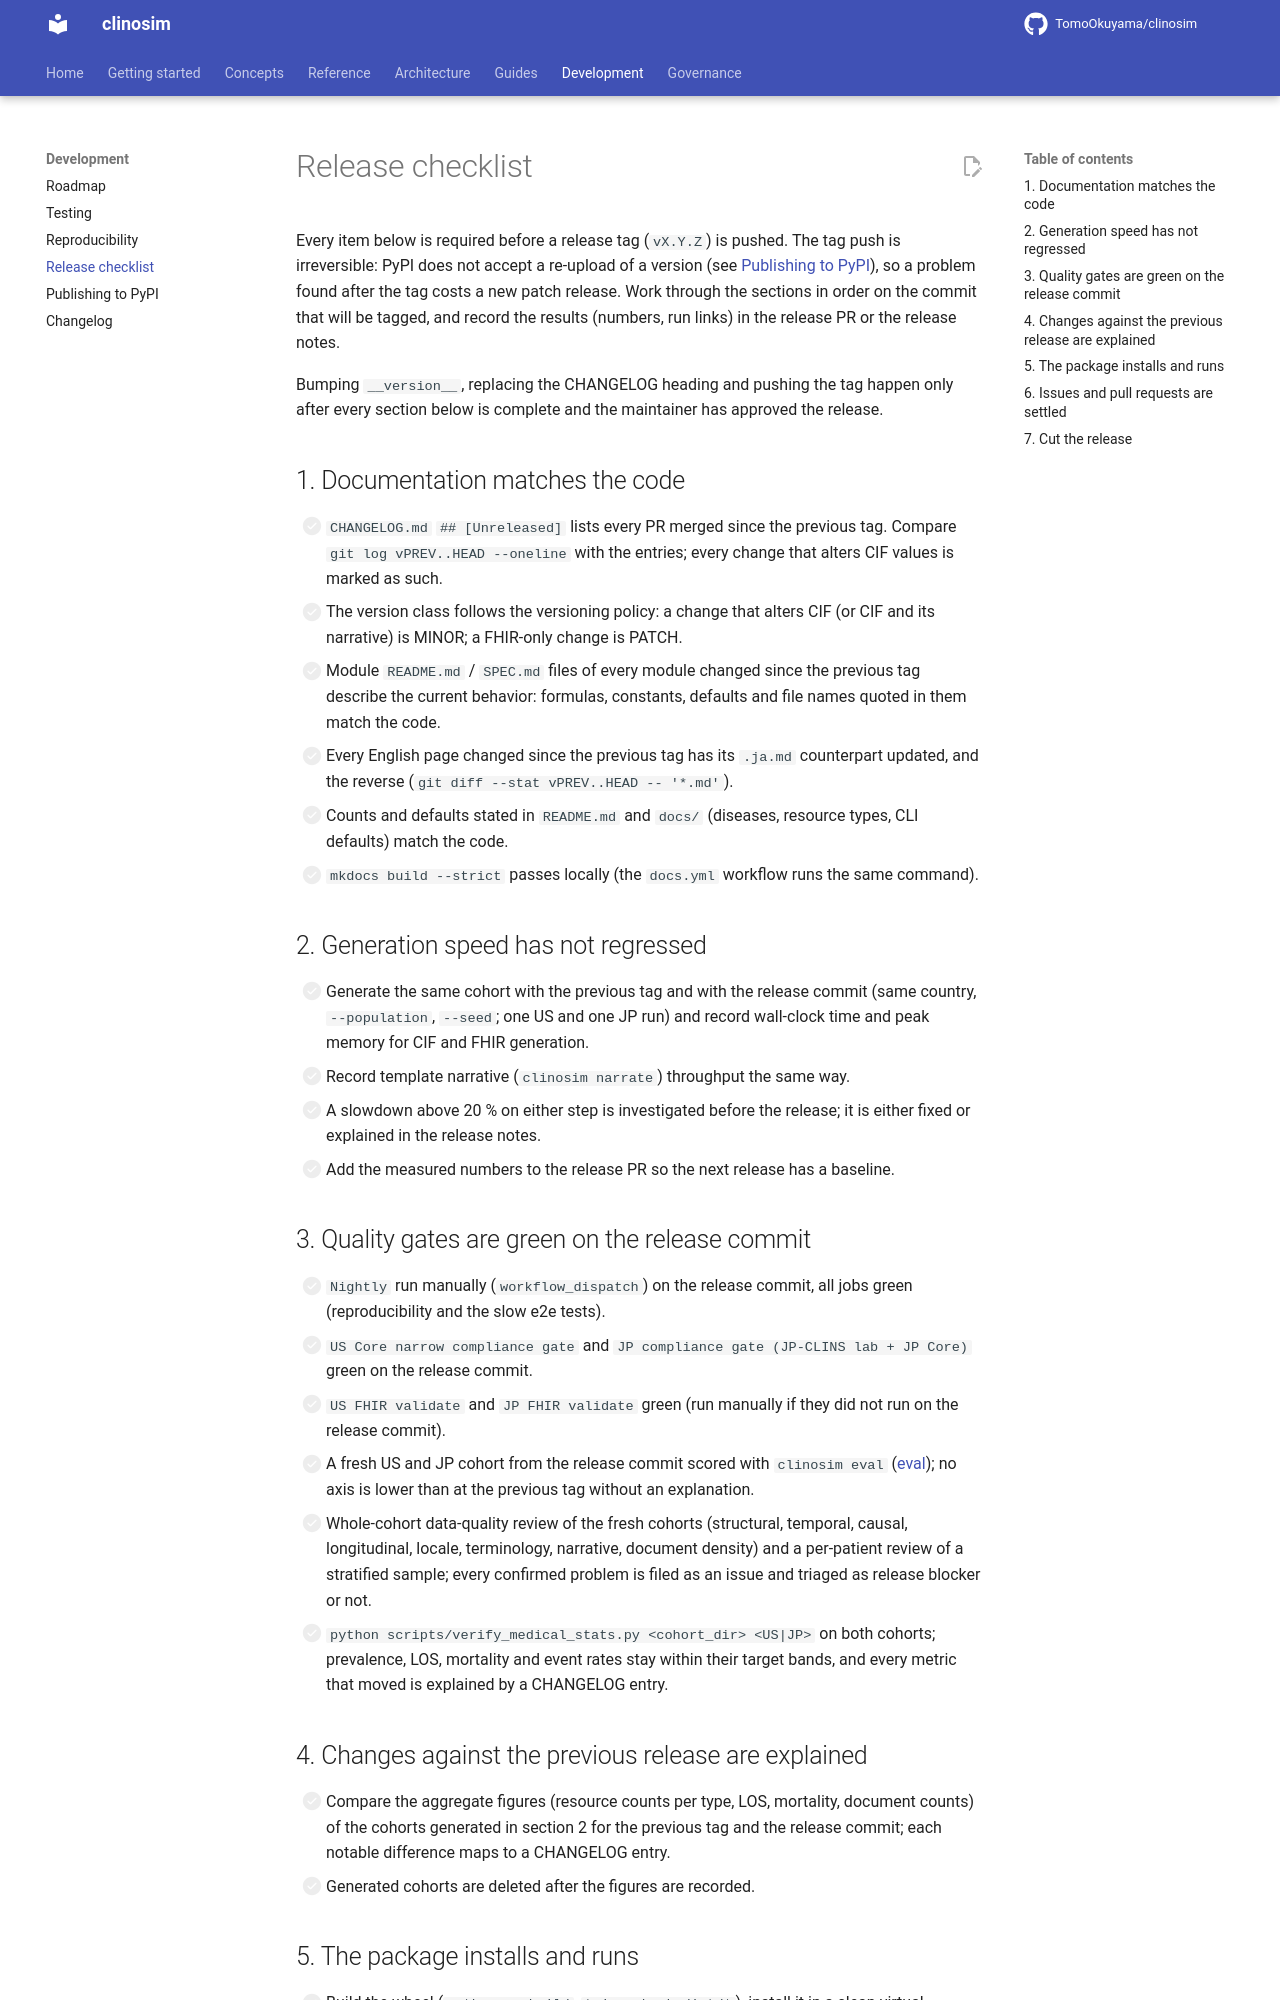

repository: TomoOkuyama/clinosim · page: development/release-checklist/index.html · generator: mkdocs

# Release checklist

Every item below is required before a release tag (`vX.Y.Z`) is pushed. The tag push is irreversible: PyPI does not accept a re-upload of a version (see [Publishing to PyPI](publishing-to-pypi.md)), so a problem found after the tag costs a new patch release. Work through the sections in order on the commit that will be tagged, and record the results (numbers, run links) in the release PR or the release notes.

Bumping `__version__`, replacing the CHANGELOG heading and pushing the tag happen only after every section below is complete and the maintainer has approved the release.

## 1. Documentation matches the code

- [ ] `CHANGELOG.md` `## [Unreleased]` lists every PR merged since the previous tag. Compare `git log vPREV..HEAD --oneline` with the entries; every change that alters CIF values is marked as such.
- [ ] The version class follows the versioning policy: a change that alters CIF (or CIF and its narrative) is MINOR; a FHIR-only change is PATCH.
- [ ] Module `README.md` / `SPEC.md` files of every module changed since the previous tag describe the current behavior: formulas, constants, defaults and file names quoted in them match the code.
- [ ] Every English page changed since the previous tag has its `.ja.md` counterpart updated, and the reverse (`git diff --stat vPREV..HEAD -- '*.md'`).
- [ ] Counts and defaults stated in `README.md` and `docs/` (diseases, resource types, CLI defaults) match the code.
- [ ] `mkdocs build --strict` passes locally (the `docs.yml` workflow runs the same command).

## 2. Generation speed has not regressed

- [ ] Generate the same cohort with the previous tag and with the release commit (same country, `--population`, `--seed`; one US and one JP run) and record wall-clock time and peak memory for CIF and FHIR generation.
- [ ] Record template narrative (`clinosim narrate`) throughput the same way.
- [ ] A slowdown above 20 % on either step is investigated before the release; it is either fixed or explained in the release notes.
- [ ] Add the measured numbers to the release PR so the next release has a baseline.

## 3. Quality gates are green on the release commit

- [ ] `Nightly` run manually (`workflow_dispatch`) on the release commit, all jobs green (reproducibility and the slow e2e tests).
- [ ] `US Core narrow compliance gate` and `JP compliance gate (JP-CLINS lab + JP Core)` green on the release commit.
- [ ] `US FHIR validate` and `JP FHIR validate` green (run manually if they did not run on the release commit).
- [ ] A fresh US and JP cohort from the release commit scored with `clinosim eval` ([eval](../eval.md)); no axis is lower than at the previous tag without an explanation.
- [ ] Whole-cohort data-quality review of the fresh cohorts (structural, temporal, causal, longitudinal, locale, terminology, narrative, document density) and a per-patient review of a stratified sample; every confirmed problem is filed as an issue and triaged as release blocker or not.
- [ ] `python scripts/verify_medical_stats.py <cohort_dir> <US|JP>` on both cohorts; prevalence, LOS, mortality and event rates stay within their target bands, and every metric that moved is explained by a CHANGELOG entry.
